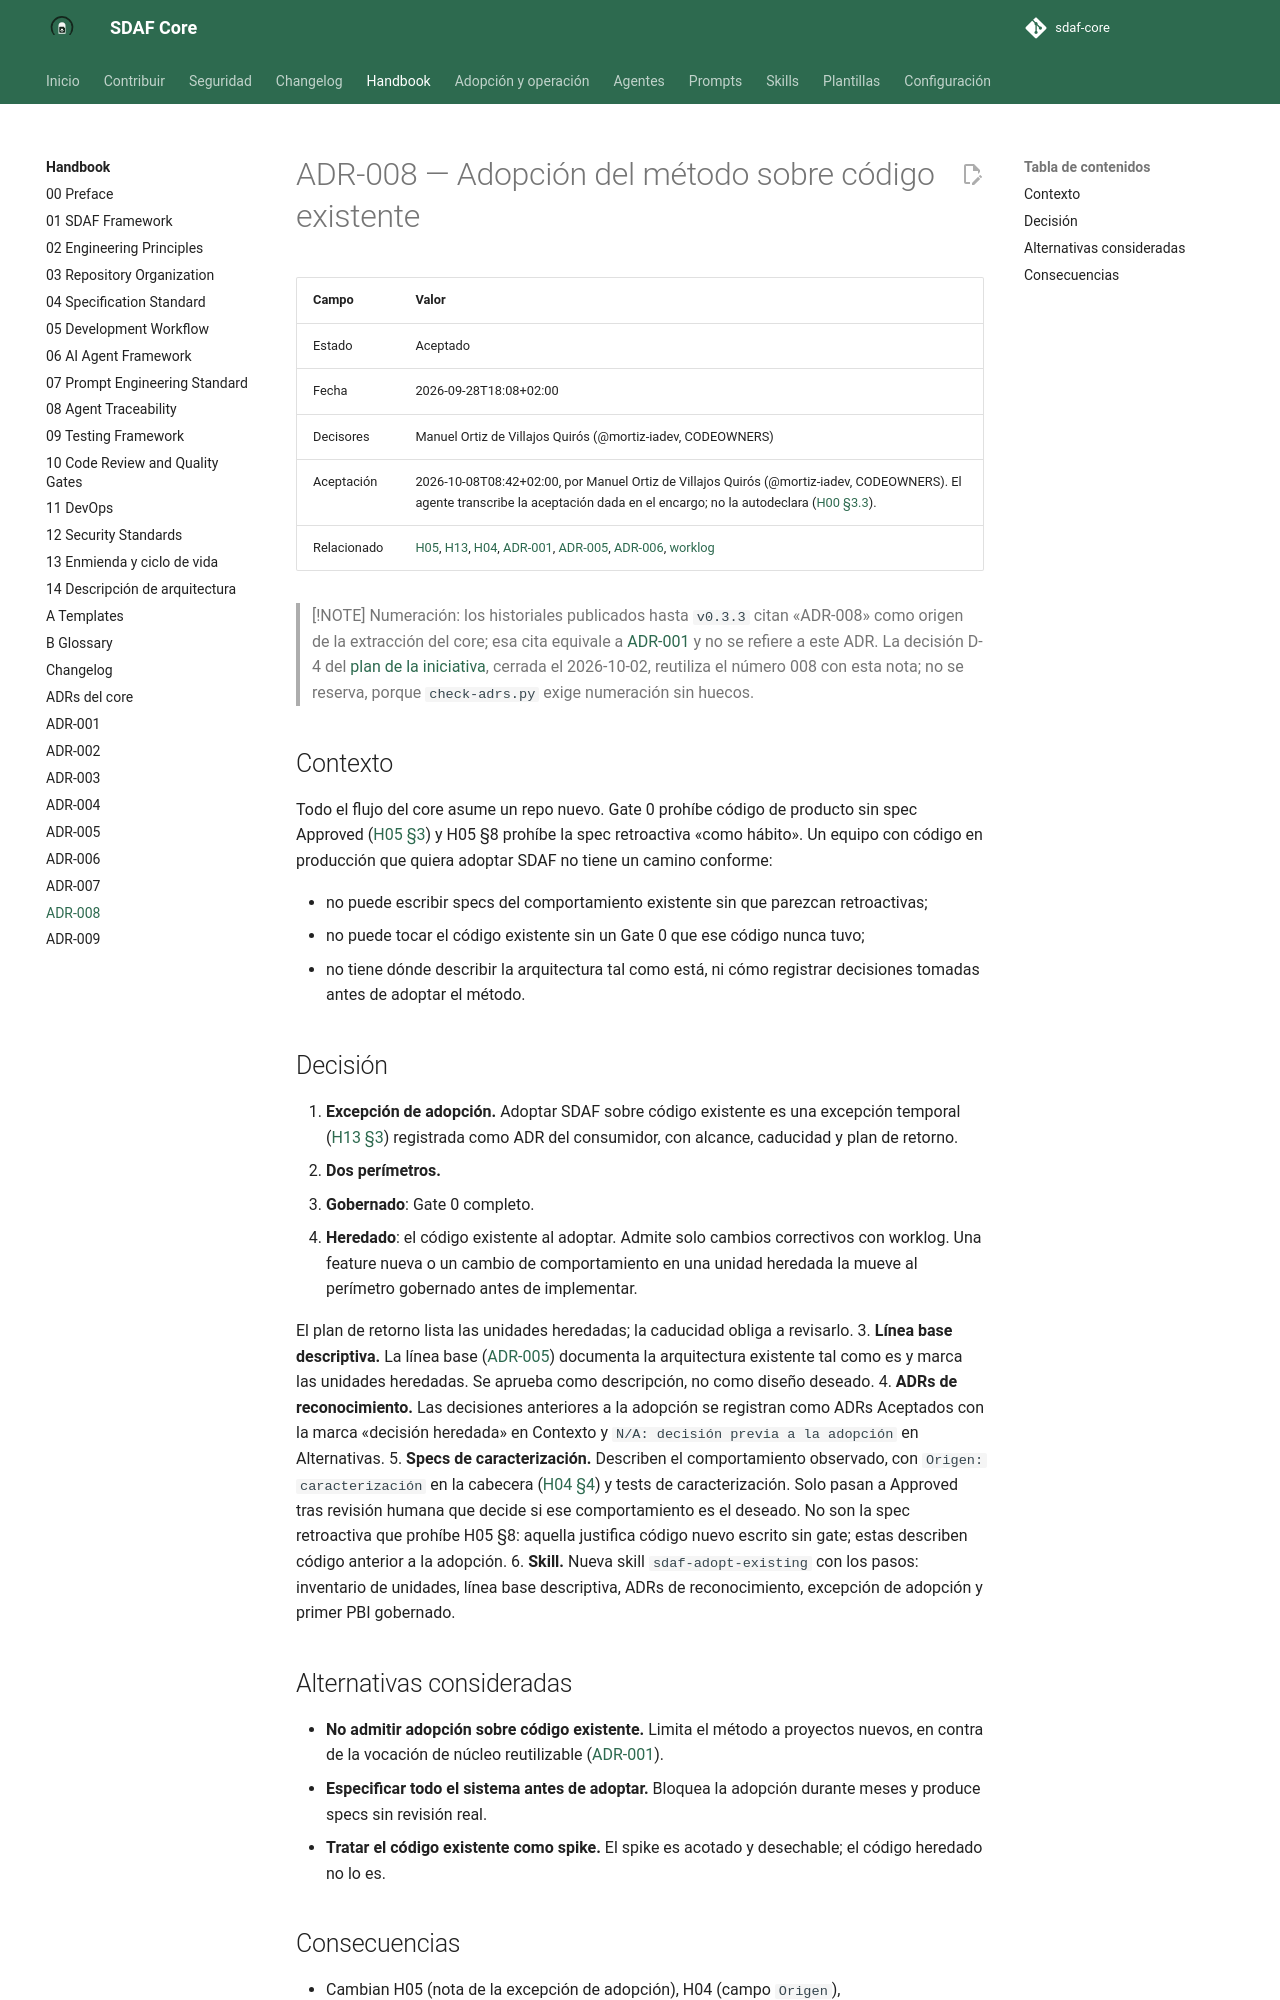

repository: Cyberdine-Systems-Corporation/sdaf-core · page: dev/architecture/decisions/ADR-008-adopcion-sobre-codigo-existente/index.html · generator: mkdocs

# ADR-008 — Adopción del método sobre código existente

| Campo | Valor |
|--------|--------|
| Estado | Aceptado |
| Fecha | 2026-09-28T18:08+02:00 |
| Decisores | Manuel Ortiz de Villajos Quirós (@mortiz-iadev, CODEOWNERS) |
| Aceptación | 2026-10-08T08:42+02:00, por Manuel Ortiz de Villajos Quirós (@mortiz-iadev, CODEOWNERS). El agente transcribe la aceptación dada en el encargo; no la autodeclara ([H00 §3.3](../../handbook/00-preface.md)). |
| Relacionado | [H05](../../handbook/05-development-workflow.md), [H13](../../handbook/13-enmienda-excepciones-ciclo-de-vida.md), [H04](../../handbook/04-specification-standard.md), [ADR-001](ADR-001-nucleo-reutilizable.md), [ADR-005](ADR-005-linea-base-arquitectonica.md), [ADR-006](ADR-006-ciclo-de-vida-de-adrs.md), [worklog](../../worklogs/INIT-arquitectura/Iteration-001.md) |

> [!NOTE]
> Numeración: los historiales publicados hasta `v0.3.3` citan «ADR-008» como origen de la extracción del core; esa cita equivale a [ADR-001](ADR-001-nucleo-reutilizable.md) y no se refiere a este ADR. La decisión D-4 del [plan de la iniciativa](../../docs/iniciativas/INIT-arquitectura.md), cerrada el 2026-10-02, reutiliza el número 008 con esta nota; no se reserva, porque `check-adrs.py` exige numeración sin huecos.

## Contexto

Todo el flujo del core asume un repo nuevo. Gate 0 prohíbe código de producto sin spec Approved ([H05 §3](../../handbook/05-development-workflow.md)) y H05 §8 prohíbe la spec retroactiva «como hábito». Un equipo con código en producción que quiera adoptar SDAF no tiene un camino conforme:

- no puede escribir specs del comportamiento existente sin que parezcan retroactivas;
- no puede tocar el código existente sin un Gate 0 que ese código nunca tuvo;
- no tiene dónde describir la arquitectura tal como está, ni cómo registrar decisiones tomadas antes de adoptar el método.

## Decisión

1. **Excepción de adopción.** Adoptar SDAF sobre código existente es una excepción temporal ([H13 §3](../../handbook/13-enmienda-excepciones-ciclo-de-vida.md)) registrada como ADR del consumidor, con alcance, caducidad y plan de retorno.
2. **Dos perímetros.**
   - **Gobernado**: Gate 0 completo.
   - **Heredado**: el código existente al adoptar. Admite solo cambios correctivos con worklog. Una feature nueva o un cambio de comportamiento en una unidad heredada la mueve al perímetro gobernado antes de implementar.

   El plan de retorno lista las unidades heredadas; la caducidad obliga a revisarlo.
3. **Línea base descriptiva.** La línea base ([ADR-005](ADR-005-linea-base-arquitectonica.md)) documenta la arquitectura existente tal como es y marca las unidades heredadas. Se aprueba como descripción, no como diseño deseado.
4. **ADRs de reconocimiento.** Las decisiones anteriores a la adopción se registran como ADRs Aceptados con la marca «decisión heredada» en Contexto y `N/A: decisión previa a la adopción` en Alternativas.
5. **Specs de caracterización.** Describen el comportamiento observado, con `Origen: caracterización` en la cabecera ([H04 §4](../../handbook/04-specification-standard.md)) y tests de caracterización. Solo pasan a Approved tras revisión humana que decide si ese comportamiento es el deseado. No son la spec retroactiva que prohíbe H05 §8: aquella justifica código nuevo escrito sin gate; estas describen código anterior a la adopción.
6. **Skill.** Nueva skill `sdaf-adopt-existing` con los pasos: inventario de unidades, línea base descriptiva, ADRs de reconocimiento, excepción de adopción y primer PBI gobernado.

## Alternativas consideradas

- **No admitir adopción sobre código existente.** Limita el método a proyectos nuevos, en contra de la vocación de núcleo reutilizable ([ADR-001](ADR-001-nucleo-reutilizable.md)).
- **Especificar todo el sistema antes de adoptar.** Bloquea la adopción durante meses y produce specs sin revisión real.
- **Tratar el código existente como spike.** El spike es acotado y desechable; el código heredado no lo es.
